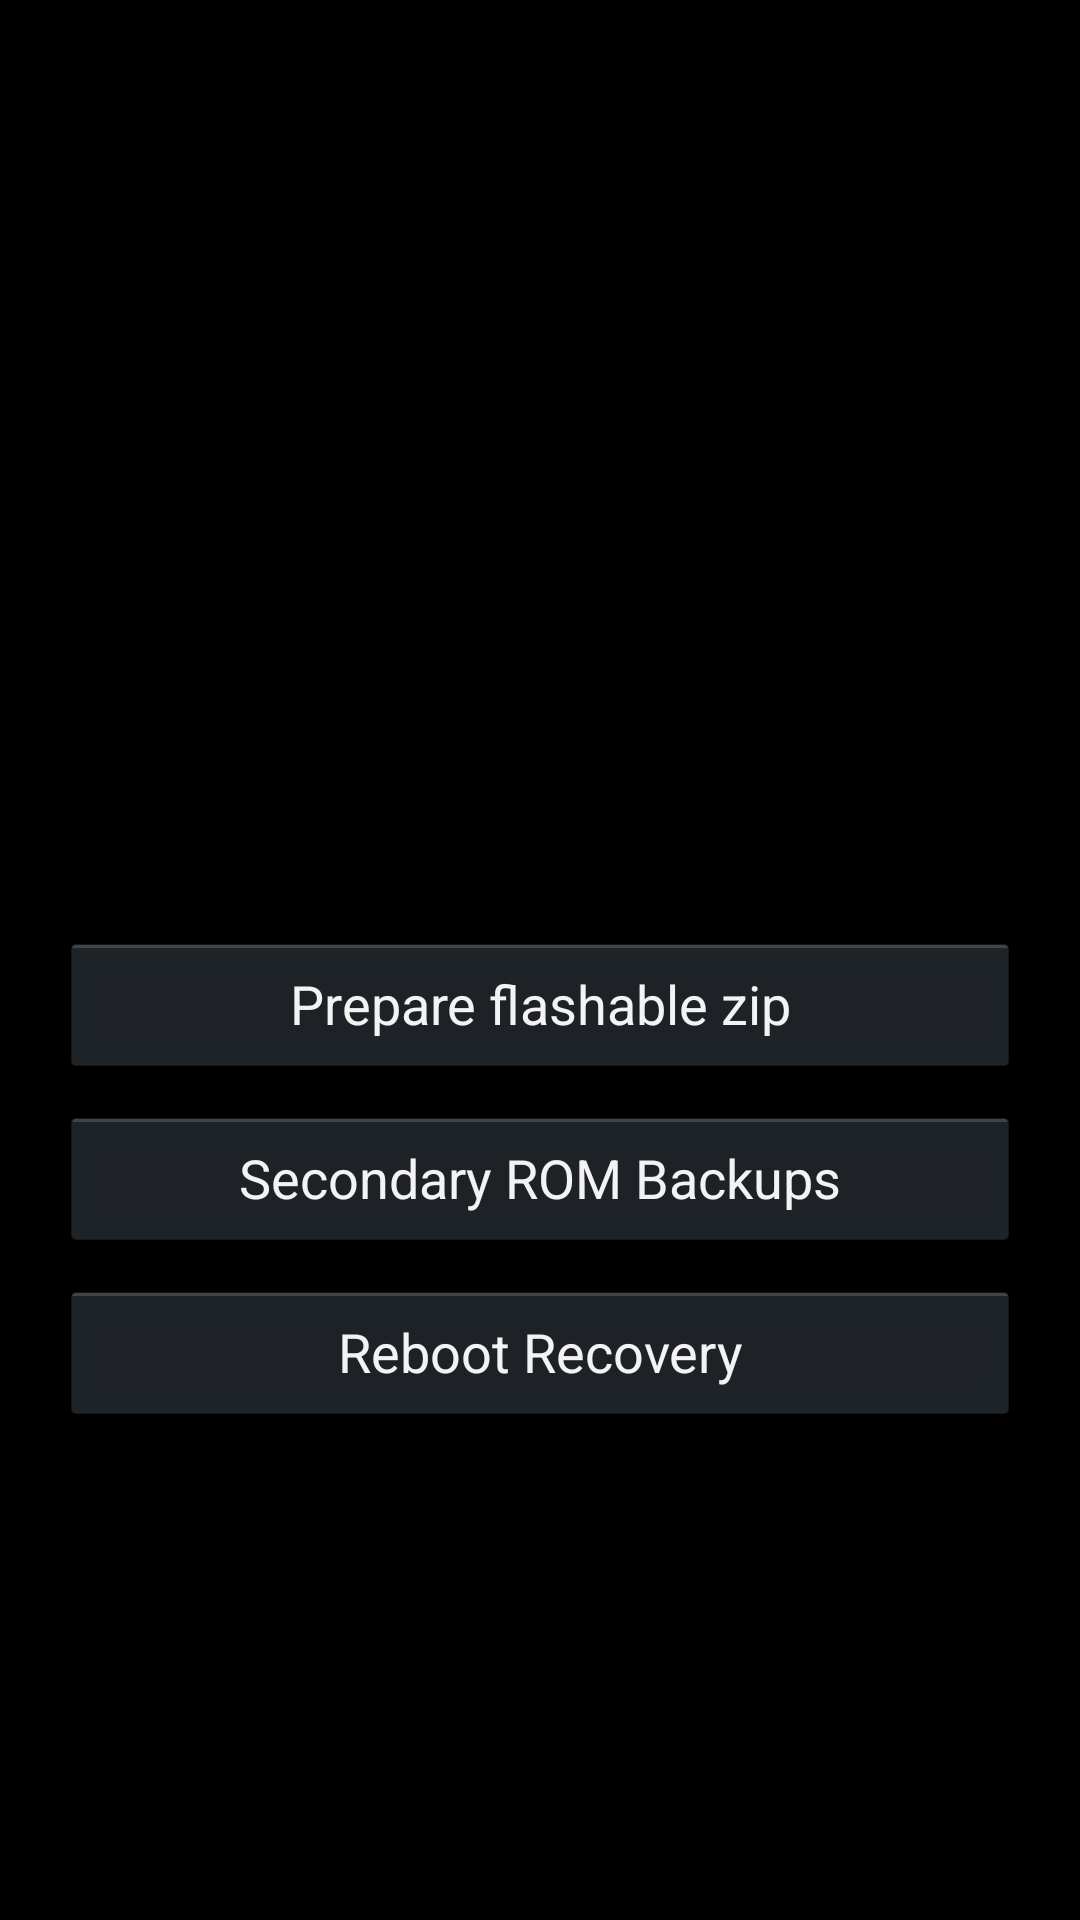

Write the Android layout XML for this screen, with the resource values it uses.
<!-- AndroidManifest.xml: application theme Theme_Dark -->
<!-- res/layout/tools.xml -->
<?xml version="1.0" encoding="utf-8"?>
<LinearLayout xmlns:android="http://schemas.android.com/apk/res/android"
    android:orientation="vertical" android:layout_width="fill_parent"
    android:layout_height="fill_parent">


    <LinearLayout
        android:id="@+id/device"
        android:layout_width="fill_parent"
        android:layout_height="wrap_content"
        android:orientation="vertical"
        android:gravity="center_horizontal"
        android:layout_margin="10dip">

        <TextView
            android:id="@+id/model"
            android:layout_width="fill_parent"
            android:layout_height="wrap_content"
            android:textSize="54sp"
            android:gravity="center_horizontal" />

        <TextView
            android:id="@+id/board"
            android:layout_width="fill_parent"
            android:layout_height="wrap_content"
            android:textSize="40sp"
            android:gravity="center_horizontal" />

    </LinearLayout>
    <LinearLayout
        android:id="@+id/tools"
        android:orientation="vertical"
        android:layout_width="fill_parent"
        android:layout_height="fill_parent"
        android:gravity="center_vertical|center_horizontal"
        android:paddingLeft="20dip"
        android:paddingRight="20dip">

        <Button
            android:layout_width="match_parent"
            android:layout_height="wrap_content"
            android:text="@string/flash_btn"
            android:id="@+id/flashrom"
            android:layout_gravity="center" />

        <Button
            android:layout_width="match_parent"
            android:layout_height="wrap_content"
            android:text="@string/btn_backups"
            android:id="@+id/restore"
            android:layout_gravity="center"
            android:layout_marginTop="10sp" />

        <Button
            android:layout_width="match_parent"
            android:layout_height="wrap_content"
            android:text="@string/reboot"
            android:id="@+id/recovery"
            android:layout_gravity="center"
            android:layout_marginTop="10dp" />

    </LinearLayout>
</LinearLayout>
<!-- resources referenced by this layout -->
<resources>
  <string name="btn_backups">Secondary ROM Backups</string>
  <string name="flash_btn">Prepare flashable zip</string>
  <string name="reboot">Reboot Recovery</string>
  <style name="Theme_Dark" parent="android:Theme.Holo">
              <item name="android:listSeparatorTextViewStyle">@style/pc_pref_cat</item>
              <item name="android:actionBarStyle">@style/action_bar_style</item>
              <item name="android:actionOverflowButtonStyle">@style/menu_overflow</item>
          </style>
  <style name="pc_pref_cat">
          <item name="android:background">@color/pc_cat_gray</item>
          <item name="android:layout_width">match_parent</item>
          <item name="android:layout_height">wrap_content</item>
          <item name="android:padding">2dp</item>
          <item name="android:textSize">14sp</item>
          <item name="android:textColor">@android:color/white</item>
          <item name="android:gravity">center_vertical</item>
          <item name="android:paddingLeft">6dip</item>
      </style>
  <style name="action_bar_style" parent="android:style/Widget.Holo.ActionBar">
          <item name="android:icon">@drawable/titleimage</item>
          <item name="android:displayOptions">showHome</item>
          <item name="android:background">@color/pc_gray</item>
      </style>
  <style name="menu_overflow" parent="android:style/Widget.Holo.ActionButton.Overflow">
          <item name="android:src">@drawable/ic_menu_overflow</item>
      </style>
  <color name="pc_cat_gray">#ff3b3b3b</color>
  <!-- drawable titleimage: png bitmap (drawable-hdpi, 11030 bytes) -->
  <color name="pc_gray">#ff333333</color>
</resources>
